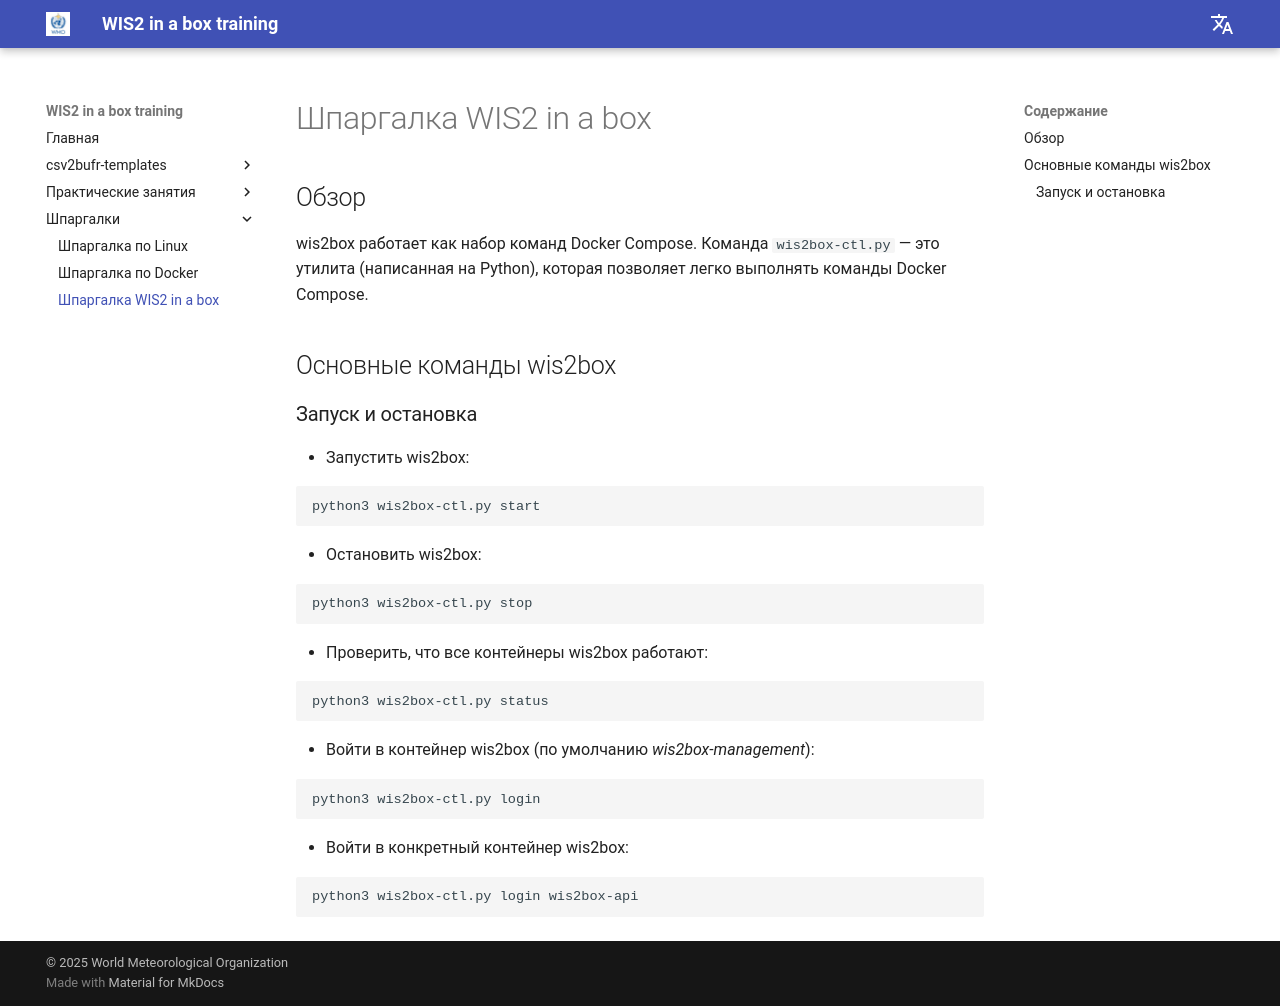

repository: wmo-im/wis2box-training · page: ru/cheatsheets/wis2box/index.html · generator: mkdocs

---
title: Шпаргалка WIS2 in a box
---

# Шпаргалка WIS2 in a box

## Обзор

wis2box работает как набор команд Docker Compose. Команда ``wis2box-ctl.py`` — это утилита
(написанная на Python), которая позволяет легко выполнять команды Docker Compose.

## Основные команды wis2box

### Запуск и остановка

* Запустить wis2box:

```bash
python3 wis2box-ctl.py start
```

* Остановить wis2box:

```bash
python3 wis2box-ctl.py stop
```

* Проверить, что все контейнеры wis2box работают:

```bash
python3 wis2box-ctl.py status
```

* Войти в контейнер wis2box (по умолчанию *wis2box-management*):

```bash
python3 wis2box-ctl.py login
```

* Войти в конкретный контейнер wis2box:

```bash
python3 wis2box-ctl.py login wis2box-api
```
